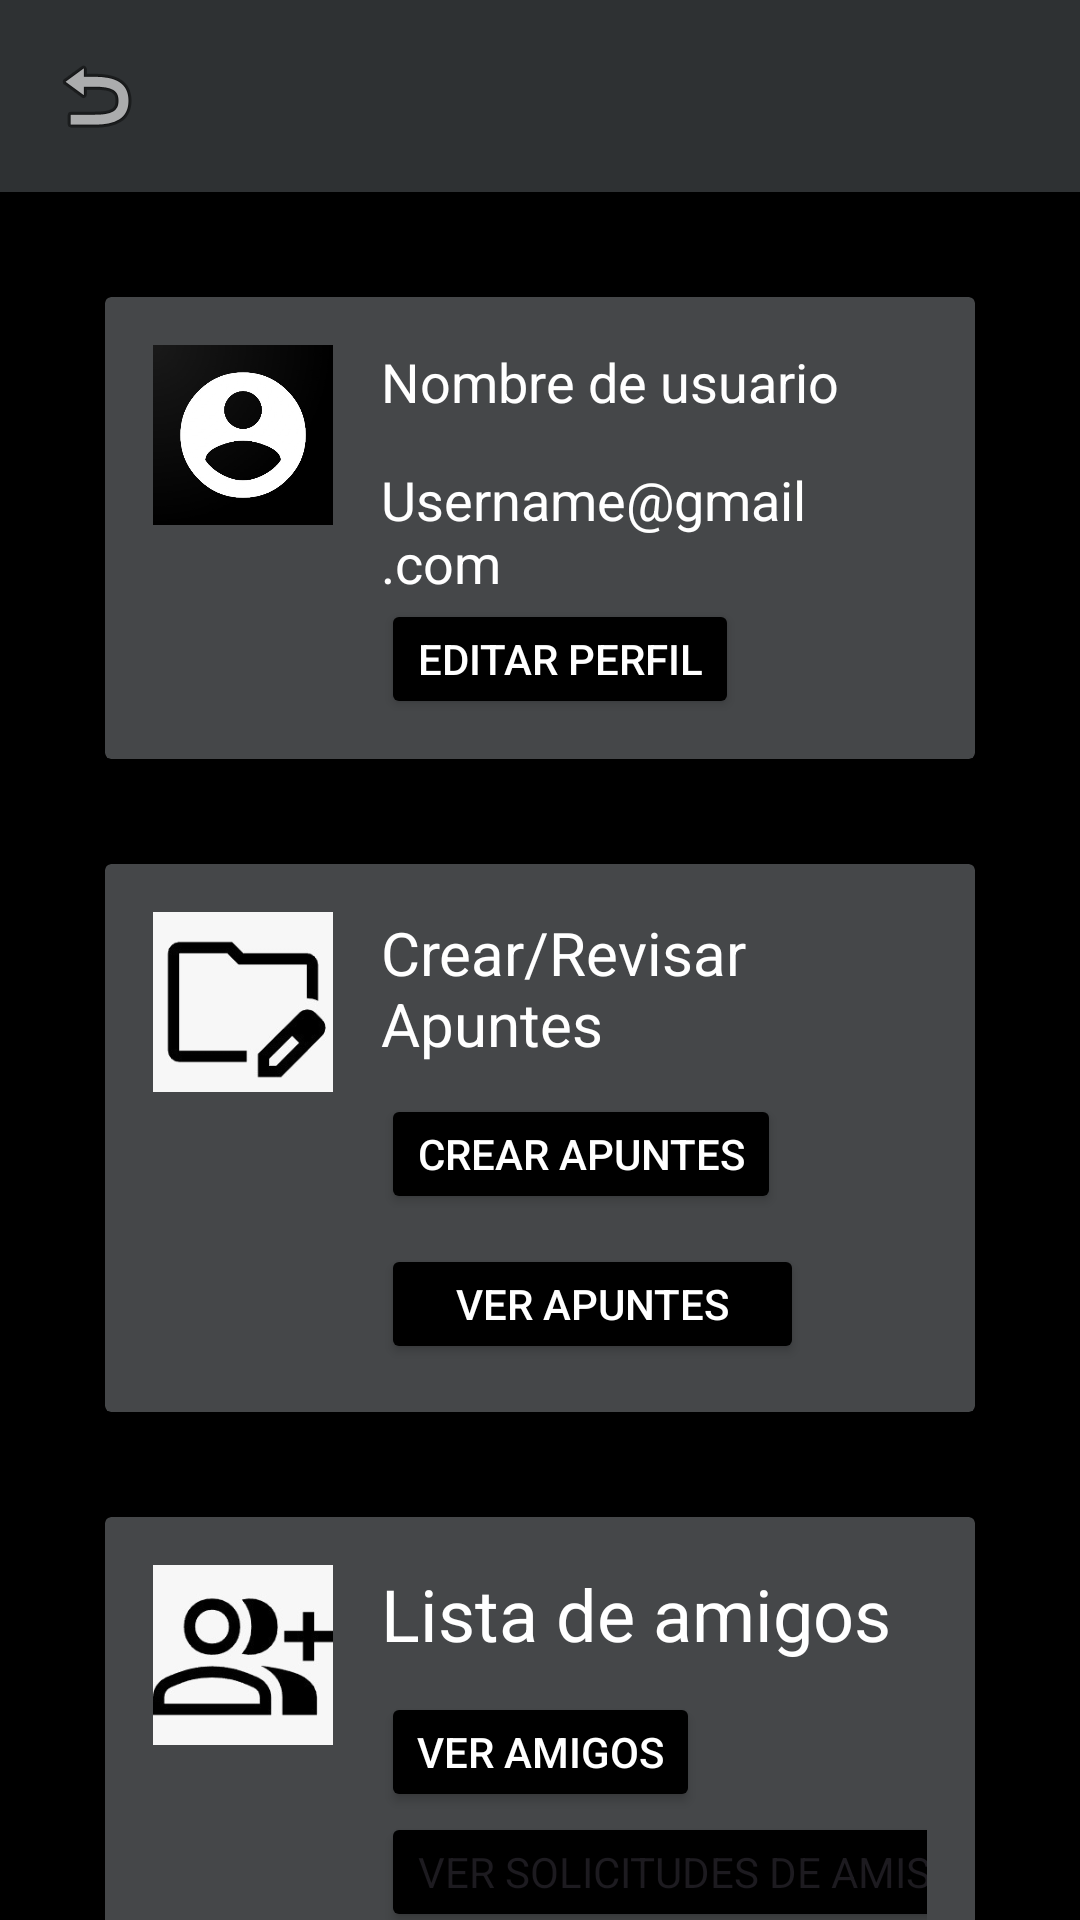

Reconstruct the res/layout file that produces this screen, plus the resources it refers to.
<!-- AndroidManifest.xml: application theme Theme.Aplicacion4 -->
<!-- res/layout/editar.xml -->
<?xml version="1.0" encoding="utf-8"?>
<androidx.constraintlayout.widget.ConstraintLayout xmlns:android="http://schemas.android.com/apk/res/android"
    xmlns:app="http://schemas.android.com/apk/res-auto"
    xmlns:tools="http://schemas.android.com/tools"
    android:id="@+id/editar"
    android:layout_width="match_parent"
    android:layout_height="match_parent"
    android:background="@color/black">

    <androidx.appcompat.widget.Toolbar
        android:id="@+id/toolbar"
        android:layout_width="match_parent"
        android:layout_height="?attr/actionBarSize"
        android:background="@color/material_dynamic_neutral20"
        tools:ignore="MissingConstraints"
        tools:layout_editor_absoluteX="0dp"
        tools:layout_editor_absoluteY="-4dp">

        <ImageView
            android:id="@+id/returnView"
            android:layout_width="wrap_content"
            android:layout_height="wrap_content"
            android:src="@android:drawable/ic_menu_revert"
            tools:layout_editor_absoluteX="16dp"
            tools:layout_editor_absoluteY="32dp" />

    </androidx.appcompat.widget.Toolbar>

    <androidx.cardview.widget.CardView
        android:id="@+id/card_profile"
        android:layout_width="0dp"
        android:layout_height="wrap_content"
        android:layout_margin="35dp"
        app:cardBackgroundColor="@color/material_dynamic_neutral30"
        app:layout_constraintEnd_toEndOf="parent"
        app:layout_constraintStart_toStartOf="parent"
        app:layout_constraintTop_toBottomOf="@id/toolbar">

        <LinearLayout
            android:layout_width="match_parent"
            android:layout_height="wrap_content"
            android:orientation="horizontal"
            android:padding="16dp">

            <ImageView
                android:layout_width="60dp"
                android:layout_height="60dp"
                android:layout_marginEnd="16dp"
                android:background="@drawable/usuario"
                android:scaleType="centerCrop" />

            <LinearLayout
                android:layout_width="175dp"
                android:layout_height="122dp"
                android:orientation="vertical">

                <TextView
                    android:id="@+id/profileText"
                    android:layout_width="wrap_content"
                    android:layout_height="wrap_content"
                    android:fontFamily="sans-serif"
                    android:text="Nombre de usuario"
                    android:textColor="@android:color/white"
                    android:textSize="18sp" />

                <TextView
                    android:id="@+id/emailText"
                    android:layout_width="wrap_content"
                    android:layout_height="wrap_content"
                    android:fontFamily="sans-serif"
                    android:paddingTop="15dp"
                    android:text="Username@gmail.com"
                    android:textColor="@android:color/white"
                    android:textSize="18sp" />

                <Button
                    android:id="@+id/usereditBTN"
                    android:layout_width="wrap_content"
                    android:layout_height="40dp"
                    android:backgroundTint="@color/black"
                    android:minHeight="48dp"
                    android:text="Editar Perfil"
                    android:textColor="@color/white"
                    tools:ignore="TouchTargetSizeCheck" />

            </LinearLayout>
        </LinearLayout>
    </androidx.cardview.widget.CardView>

    <androidx.cardview.widget.CardView
        android:id="@+id/card_notes"
        android:layout_width="0dp"
        android:layout_height="wrap_content"
        android:layout_margin="35dp"
        app:cardBackgroundColor="@color/material_dynamic_neutral30"
        app:layout_constraintEnd_toEndOf="parent"
        app:layout_constraintStart_toStartOf="parent"
        app:layout_constraintTop_toBottomOf="@id/card_profile">

        <LinearLayout
            android:layout_width="match_parent"
            android:layout_height="match_parent"
            android:orientation="horizontal"
            android:padding="16dp">

            <ImageView
                android:layout_width="60dp"
                android:layout_height="60dp"
                android:layout_marginEnd="16dp"
                android:background="@drawable/apuntes"
                android:scaleType="centerCrop" />

            <LinearLayout
                android:layout_width="199dp"
                android:layout_height="wrap_content"
                android:orientation="vertical">

                <TextView
                    android:layout_width="match_parent"
                    android:layout_height="wrap_content"
                    android:fontFamily="sans-serif"
                    android:text="Crear/Revisar Apuntes"
                    android:textColor="@android:color/white"
                    android:textSize="20sp" />

                <Button
                    android:id="@+id/Crear_Apuntes"
                    android:layout_width="wrap_content"
                    android:layout_height="40dp"
                    android:layout_marginTop="10dp"
                    android:backgroundTint="@color/black"
                    android:minHeight="50dp"
                    android:text="Crear Apuntes"
                    android:textColor="@color/white"
                    tools:ignore="TouchTargetSizeCheck" />

                <Button
                    android:id="@+id/Ver_Apuntes"
                    android:layout_width="141dp"
                    android:layout_height="40dp"
                    android:layout_marginTop="10dp"
                    android:backgroundTint="@color/black"
                    android:minHeight="40dp"
                    android:text="Ver Apuntes"
                    android:textColor="@color/white"
                    tools:ignore="TouchTargetSizeCheck" />
            </LinearLayout>
        </LinearLayout>
    </androidx.cardview.widget.CardView>

    <androidx.cardview.widget.CardView
        android:id="@+id/card_friends"
        android:layout_width="0dp"
        android:layout_height="180dp"
        android:layout_margin="35dp"
        app:cardBackgroundColor="@color/material_dynamic_neutral30"
        app:layout_constraintEnd_toEndOf="parent"
        app:layout_constraintStart_toStartOf="parent"
        app:layout_constraintTop_toBottomOf="@id/card_notes">

        <LinearLayout
            android:layout_width="match_parent"
            android:layout_height="170dp"
            android:orientation="horizontal"
            android:padding="16dp">

            <ImageView
                android:layout_width="60dp"
                android:layout_height="60dp"
                android:layout_marginEnd="16dp"
                android:background="@drawable/amigos"
                android:scaleType="centerCrop" />

            <LinearLayout
                android:layout_width="260dp"
                android:layout_height="150dp"
                android:orientation="vertical">

                <TextView
                    android:layout_width="match_parent"
                    android:layout_height="wrap_content"
                    android:fontFamily="sans-serif"
                    android:text="Lista de amigos"
                    android:textColor="@android:color/white"
                    android:textSize="24sp" />

                <Button
                    android:id="@+id/FriendList"
                    android:layout_width="wrap_content"
                    android:layout_height="40dp"
                    android:layout_marginTop="10dp"
                    android:backgroundTint="@color/black"
                    android:minHeight="50dp"
                    android:text="Ver amigos"
                    android:textColor="@color/white"
                    tools:ignore="TouchTargetSizeCheck"/>
                <Button
                    android:layout_width="wrap_content"
                    android:layout_height="40dp"
                    android:id="@+id/verSolicitudes"
                    android:fontFamily="sans-serif"
                    android:backgroundTint="@color/black"
                    android:text="Ver solicitudes de amistad"
                    android:minHeight="50dp"/>
            </LinearLayout>
        </LinearLayout>
    </androidx.cardview.widget.CardView>
</androidx.constraintlayout.widget.ConstraintLayout>
<!-- resources referenced by this layout -->
<resources>
  <!-- drawable amigos: jpg bitmap (drawable, 7483 bytes) -->
  <!-- drawable apuntes: jpg bitmap (drawable, 5198 bytes) -->
  <!-- drawable usuario: jpg bitmap (drawable, 15613 bytes) -->
  <style name="Theme.Aplicacion4" parent="Base.Theme.Aplicacion4" />
  <style name="Base.Theme.Aplicacion4" parent="Theme.Material3.DayNight.NoActionBar">
          
          
      </style>
  <!-- not gathered from this repository: default colours our renderer supplied (Android Studio template values) -->
  <color name="black">#FF000000</color>
  <color name="white">#FFFFFFFF</color>
</resources>
